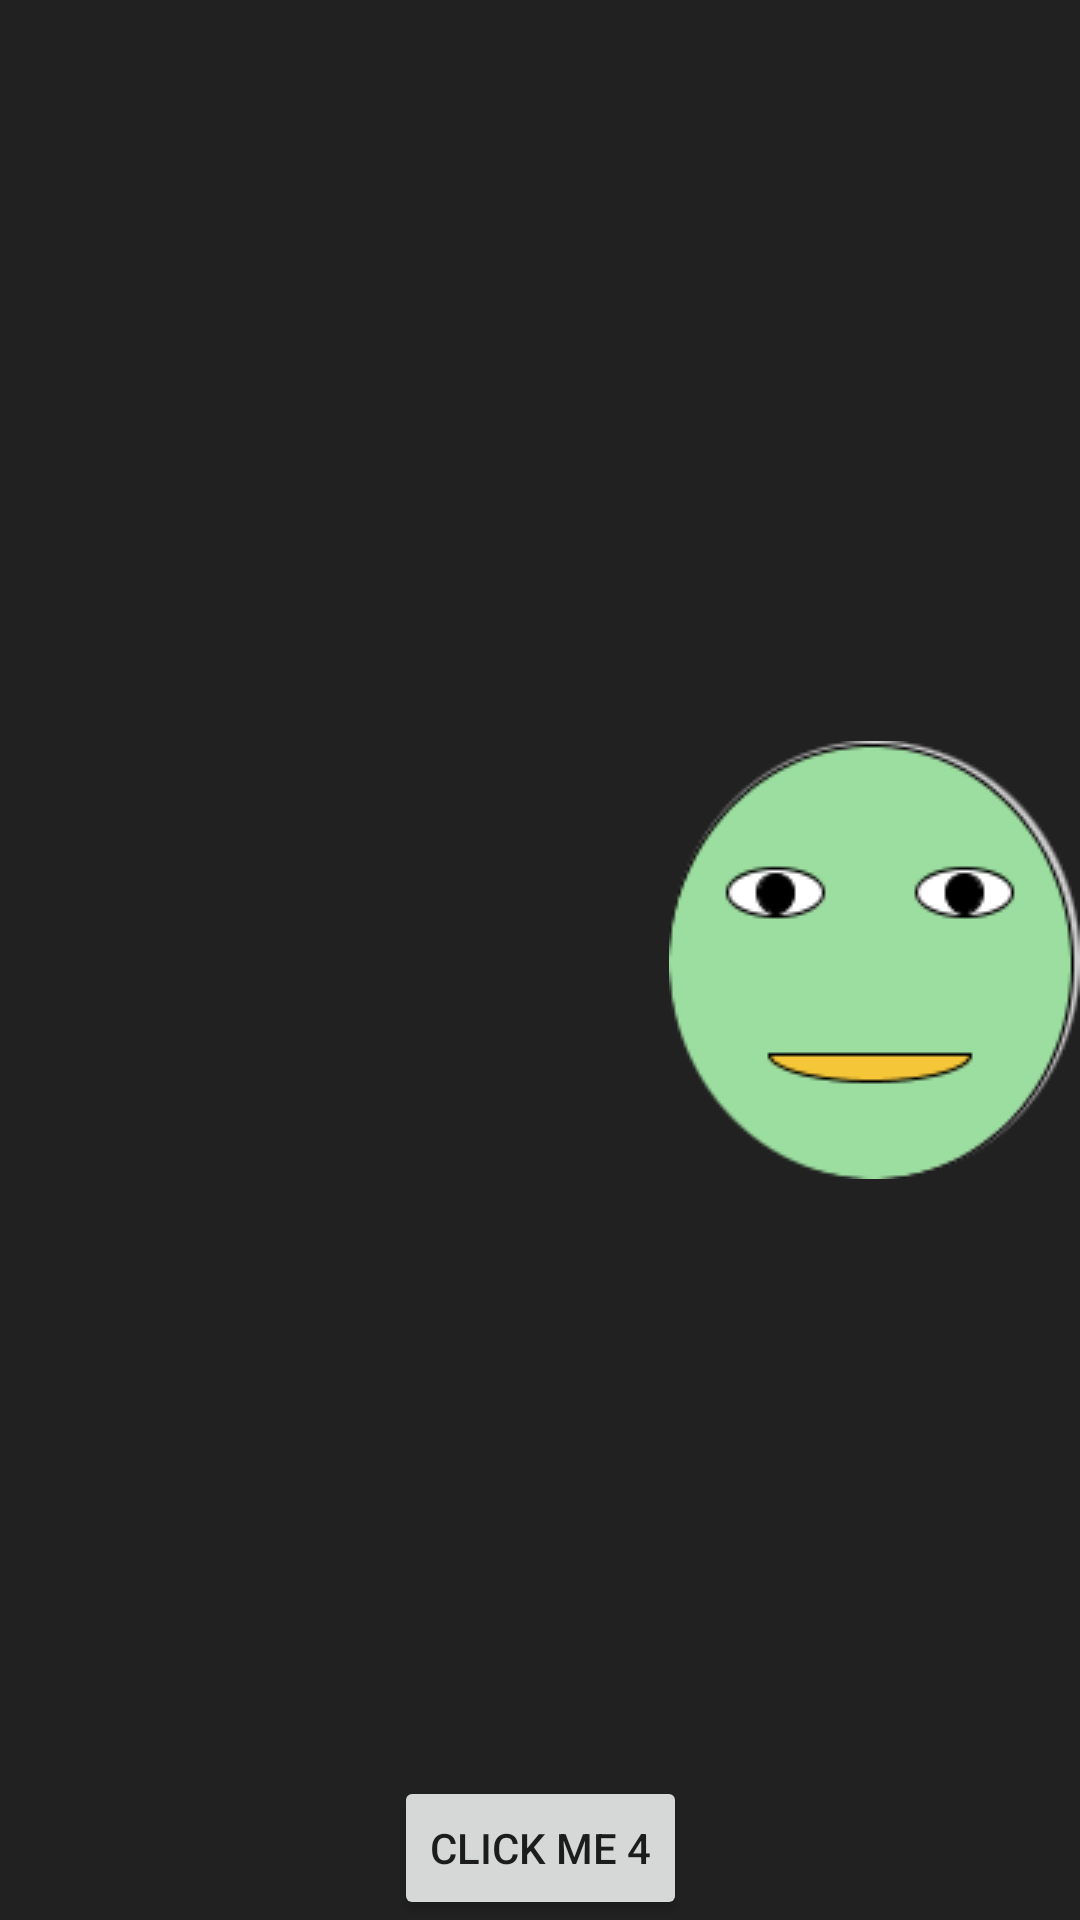

Reconstruct the res/layout file that produces this screen, plus the resources it refers to.
<!-- AndroidManifest.xml: application theme AppTheme -->
<!-- res/layout/activity_4.xml -->
<?xml version="1.0" encoding="utf-8"?>
<layout xmlns:android="http://schemas.android.com/apk/res/android"
    xmlns:app="http://schemas.android.com/apk/res-auto">

    <android.support.constraint.ConstraintLayout
        android:layout_width="match_parent"
        android:layout_height="match_parent">

        <ImageView
            android:id="@+id/iv"
            android:layout_width="wrap_content"
            android:layout_height="wrap_content"
            android:src="@drawable/deg"
            android:transitionName="@string/iv_transition"
            app:layout_constraintBottom_toBottomOf="parent"
            app:layout_constraintEnd_toEndOf="parent"
            app:layout_constraintTop_toTopOf="parent" />

        <Button
            android:id="@+id/button"
            android:layout_width="wrap_content"
            android:layout_height="wrap_content"
            android:text="click me 4"
            app:layout_constraintBottom_toBottomOf="parent"
            app:layout_constraintEnd_toEndOf="parent"
            app:layout_constraintHorizontal_bias="0.5"
            app:layout_constraintStart_toStartOf="parent" />
    </android.support.constraint.ConstraintLayout>
</layout>
<!-- resources referenced by this layout -->
<resources>
  <!-- drawable deg: png bitmap (drawable, 7870 bytes) -->
  <string name="iv_transition">iv_transition</string>
  <style name="AppTheme" parent="Theme.AppCompat.Light.NoActionBar">
          
          <item name="colorPrimary">@color/colorPrimary</item>
          <item name="colorPrimaryDark">@color/colorPrimaryDark</item>
          <item name="colorAccent">@color/colorAccent</item>
          <item name="android:background">@color/black1</item>
          <item name="android:navigationBarColor">@color/status_bar_color</item>
          <item name="android:statusBarColor">@color/status_bar_color</item>
      </style>
  <color name="colorPrimary">#3F51B5</color>
  <color name="colorPrimaryDark">#303F9F</color>
  <color name="colorAccent">#FF4081</color>
  <color name="black1">#212121</color>
  <color name="status_bar_color">#b71c1c</color>
</resources>
